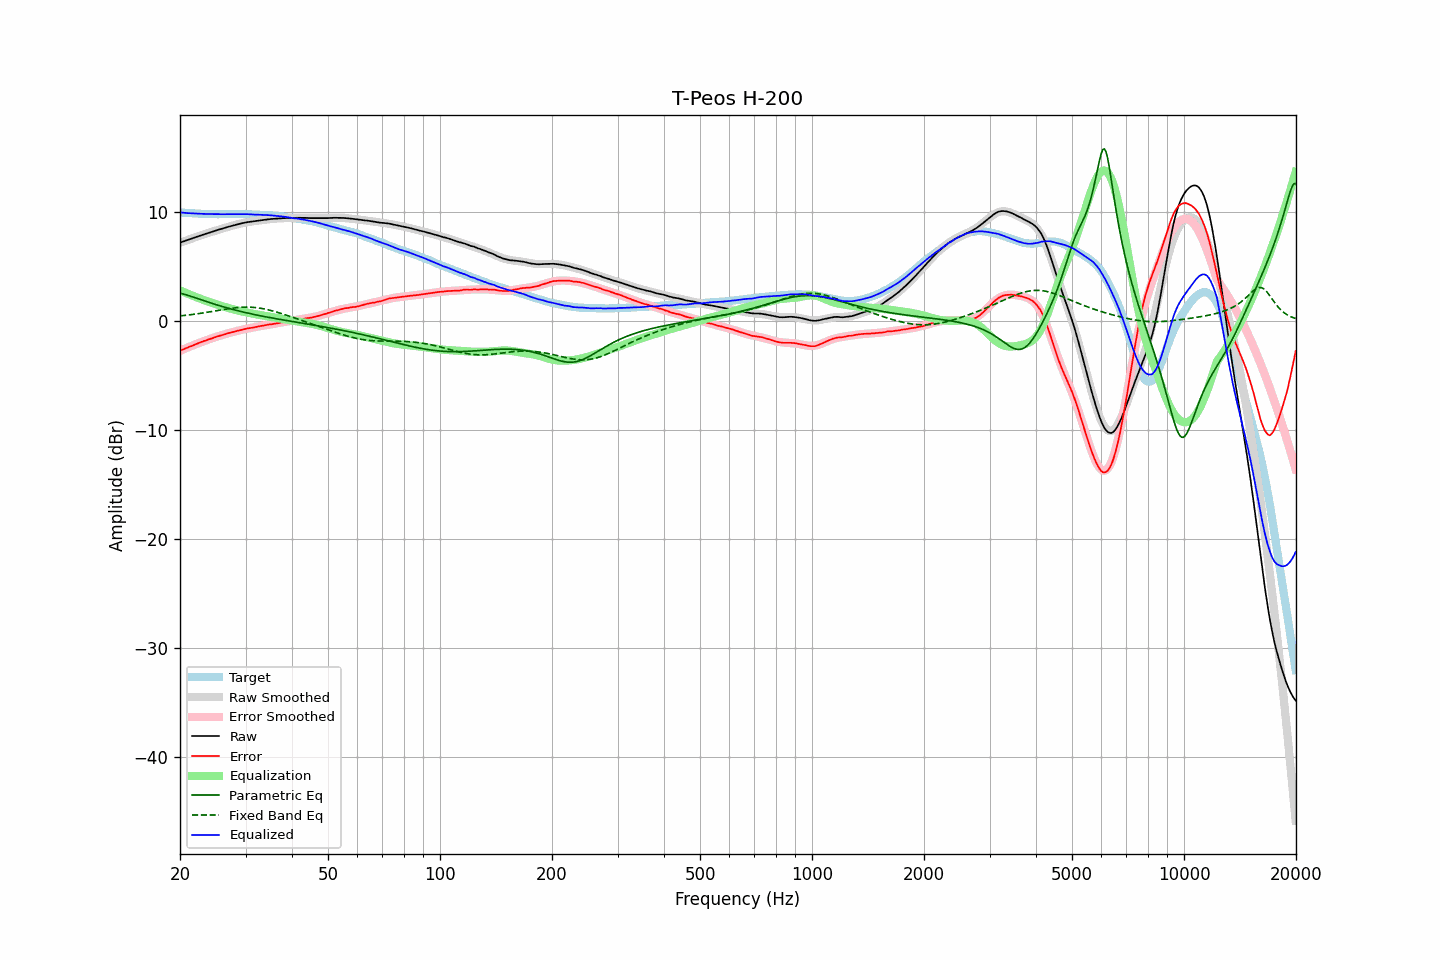

The file beside this chart, header and first rows:
frequency, raw, error, smoothed, error_smoothed, equalization, parametric_eq, fixed_band_eq, equalized_raw, equalized_smoothed, target
20.00, 7.15, -2.77, 7.15, -2.77, 2.77, 2.53, 0.43, 9.93, 9.92, 9.92
20.20, 7.20, -2.71, 7.20, -2.71, 2.71, 2.49, 0.44, 9.91, 9.91, 9.91
20.40, 7.25, -2.65, 7.25, -2.64, 2.64, 2.44, 0.46, 9.90, 9.90, 9.90
20.61, 7.30, -2.59, 7.31, -2.58, 2.58, 2.40, 0.48, 9.88, 9.89, 9.89
20.81, 7.35, -2.52, 7.36, -2.52, 2.52, 2.36, 0.49, 9.87, 9.87, 9.87
21.02, 7.40, -2.46, 7.41, -2.45, 2.45, 2.31, 0.51, 9.86, 9.86, 9.86
21.23, 7.46, -2.39, 7.46, -2.39, 2.39, 2.26, 0.53, 9.86, 9.85, 9.85
21.44, 7.51, -2.35, 7.51, -2.33, 2.33, 2.22, 0.55, 9.85, 9.84, 9.86
21.66, 7.56, -2.28, 7.56, -2.27, 2.27, 2.17, 0.57, 9.84, 9.84, 9.84
21.87, 7.61, -2.22, 7.61, -2.21, 2.21, 2.12, 0.59, 9.83, 9.83, 9.84
22.09, 7.66, -2.16, 7.66, -2.16, 2.16, 2.07, 0.61, 9.82, 9.82, 9.82
22.31, 7.71, -2.10, 7.71, -2.10, 2.10, 2.02, 0.63, 9.81, 9.81, 9.81
22.54, 7.76, -2.04, 7.76, -2.04, 2.04, 1.97, 0.65, 9.80, 9.81, 9.80
22.76, 7.81, -1.99, 7.81, -1.99, 1.99, 1.92, 0.67, 9.80, 9.80, 9.80
22.99, 7.86, -1.93, 7.86, -1.93, 1.93, 1.87, 0.69, 9.79, 9.79, 9.79
23.22, 7.91, -1.87, 7.91, -1.88, 1.88, 1.82, 0.72, 9.79, 9.79, 9.78
23.45, 7.96, -1.83, 7.96, -1.82, 1.82, 1.77, 0.74, 9.78, 9.78, 9.79
23.69, 8.01, -1.77, 8.01, -1.77, 1.77, 1.72, 0.77, 9.78, 9.78, 9.78
23.92, 8.05, -1.72, 8.06, -1.72, 1.72, 1.67, 0.79, 9.77, 9.77, 9.77
24.16, 8.10, -1.68, 8.11, -1.67, 1.67, 1.62, 0.81, 9.77, 9.77, 9.78
24.40, 8.15, -1.62, 8.15, -1.62, 1.62, 1.58, 0.84, 9.77, 9.77, 9.78
24.65, 8.20, -1.57, 8.20, -1.57, 1.57, 1.53, 0.86, 9.77, 9.77, 9.77
24.89, 8.25, -1.52, 8.25, -1.52, 1.52, 1.48, 0.89, 9.77, 9.77, 9.77
25.14, 8.29, -1.47, 8.29, -1.47, 1.47, 1.44, 0.92, 9.76, 9.76, 9.76
25.39, 8.34, -1.42, 8.34, -1.42, 1.42, 1.39, 0.94, 9.77, 9.76, 9.76
25.65, 8.38, -1.38, 8.38, -1.38, 1.38, 1.35, 0.97, 9.76, 9.76, 9.76
25.91, 8.42, -1.34, 8.43, -1.33, 1.33, 1.30, 0.99, 9.75, 9.76, 9.76
26.16, 8.47, -1.30, 8.47, -1.29, 1.29, 1.26, 1.02, 9.76, 9.76, 9.77
26.43, 8.51, -1.25, 8.52, -1.24, 1.24, 1.22, 1.04, 9.76, 9.76, 9.76
26.69, 8.56, -1.20, 8.56, -1.20, 1.20, 1.18, 1.06, 9.76, 9.76, 9.76
26.96, 8.60, -1.16, 8.60, -1.16, 1.16, 1.13, 1.09, 9.76, 9.76, 9.76
27.23, 8.64, -1.12, 8.64, -1.12, 1.12, 1.09, 1.11, 9.76, 9.76, 9.76
27.50, 8.68, -1.08, 8.69, -1.08, 1.08, 1.05, 1.13, 9.76, 9.77, 9.76
27.77, 8.72, -1.05, 8.73, -1.04, 1.04, 1.02, 1.15, 9.76, 9.77, 9.77
28.05, 8.76, -1.00, 8.77, -1.00, 1.00, 0.98, 1.17, 9.76, 9.77, 9.76
28.33, 8.80, -0.97, 8.81, -0.96, 0.96, 0.94, 1.18, 9.77, 9.77, 9.77
28.62, 8.84, -0.93, 8.84, -0.93, 0.93, 0.90, 1.20, 9.77, 9.77, 9.77
28.90, 8.88, -0.90, 8.88, -0.89, 0.89, 0.87, 1.21, 9.77, 9.77, 9.78
29.19, 8.91, -0.87, 8.91, -0.86, 0.86, 0.83, 1.22, 9.77, 9.77, 9.78
29.48, 8.94, -0.83, 8.94, -0.83, 0.83, 0.79, 1.23, 9.77, 9.77, 9.77
29.78, 8.98, -0.79, 8.97, -0.79, 0.79, 0.76, 1.23, 9.78, 9.77, 9.77
30.08, 9.01, -0.76, 9.00, -0.76, 0.76, 0.73, 1.24, 9.77, 9.76, 9.77
30.38, 9.03, -0.72, 9.03, -0.73, 0.73, 0.69, 1.24, 9.76, 9.76, 9.75
30.68, 9.05, -0.70, 9.05, -0.70, 0.70, 0.66, 1.23, 9.76, 9.75, 9.75
30.99, 9.07, -0.68, 9.08, -0.67, 0.67, 0.63, 1.23, 9.75, 9.75, 9.75
31.30, 9.09, -0.66, 9.10, -0.64, 0.64, 0.60, 1.22, 9.74, 9.74, 9.75
31.61, 9.11, -0.63, 9.12, -0.61, 0.61, 0.56, 1.21, 9.73, 9.74, 9.74
31.93, 9.13, -0.59, 9.14, -0.59, 0.59, 0.53, 1.19, 9.72, 9.73, 9.72
32.24, 9.16, -0.57, 9.16, -0.56, 0.56, 0.50, 1.18, 9.72, 9.72, 9.73
32.57, 9.18, -0.53, 9.18, -0.53, 0.53, 0.47, 1.16, 9.71, 9.72, 9.71
32.89, 9.20, -0.51, 9.20, -0.51, 0.51, 0.44, 1.13, 9.71, 9.71, 9.71
33.22, 9.22, -0.48, 9.22, -0.48, 0.48, 0.41, 1.11, 9.70, 9.70, 9.70
33.55, 9.24, -0.46, 9.24, -0.45, 0.45, 0.39, 1.08, 9.70, 9.70, 9.70
33.89, 9.26, -0.43, 9.26, -0.43, 0.43, 0.36, 1.05, 9.69, 9.69, 9.69
34.23, 9.28, -0.39, 9.28, -0.40, 0.40, 0.33, 1.02, 9.69, 9.68, 9.67
34.57, 9.29, -0.38, 9.29, -0.38, 0.38, 0.30, 0.98, 9.67, 9.67, 9.67
34.92, 9.31, -0.34, 9.31, -0.35, 0.35, 0.27, 0.95, 9.66, 9.66, 9.65
35.27, 9.32, -0.35, 9.32, -0.33, 0.33, 0.25, 0.91, 9.65, 9.65, 9.67
35.62, 9.33, -0.31, 9.34, -0.30, 0.30, 0.22, 0.87, 9.64, 9.64, 9.64
35.97, 9.35, -0.29, 9.35, -0.28, 0.28, 0.19, 0.83, 9.63, 9.63, 9.64
... 635 more rows
